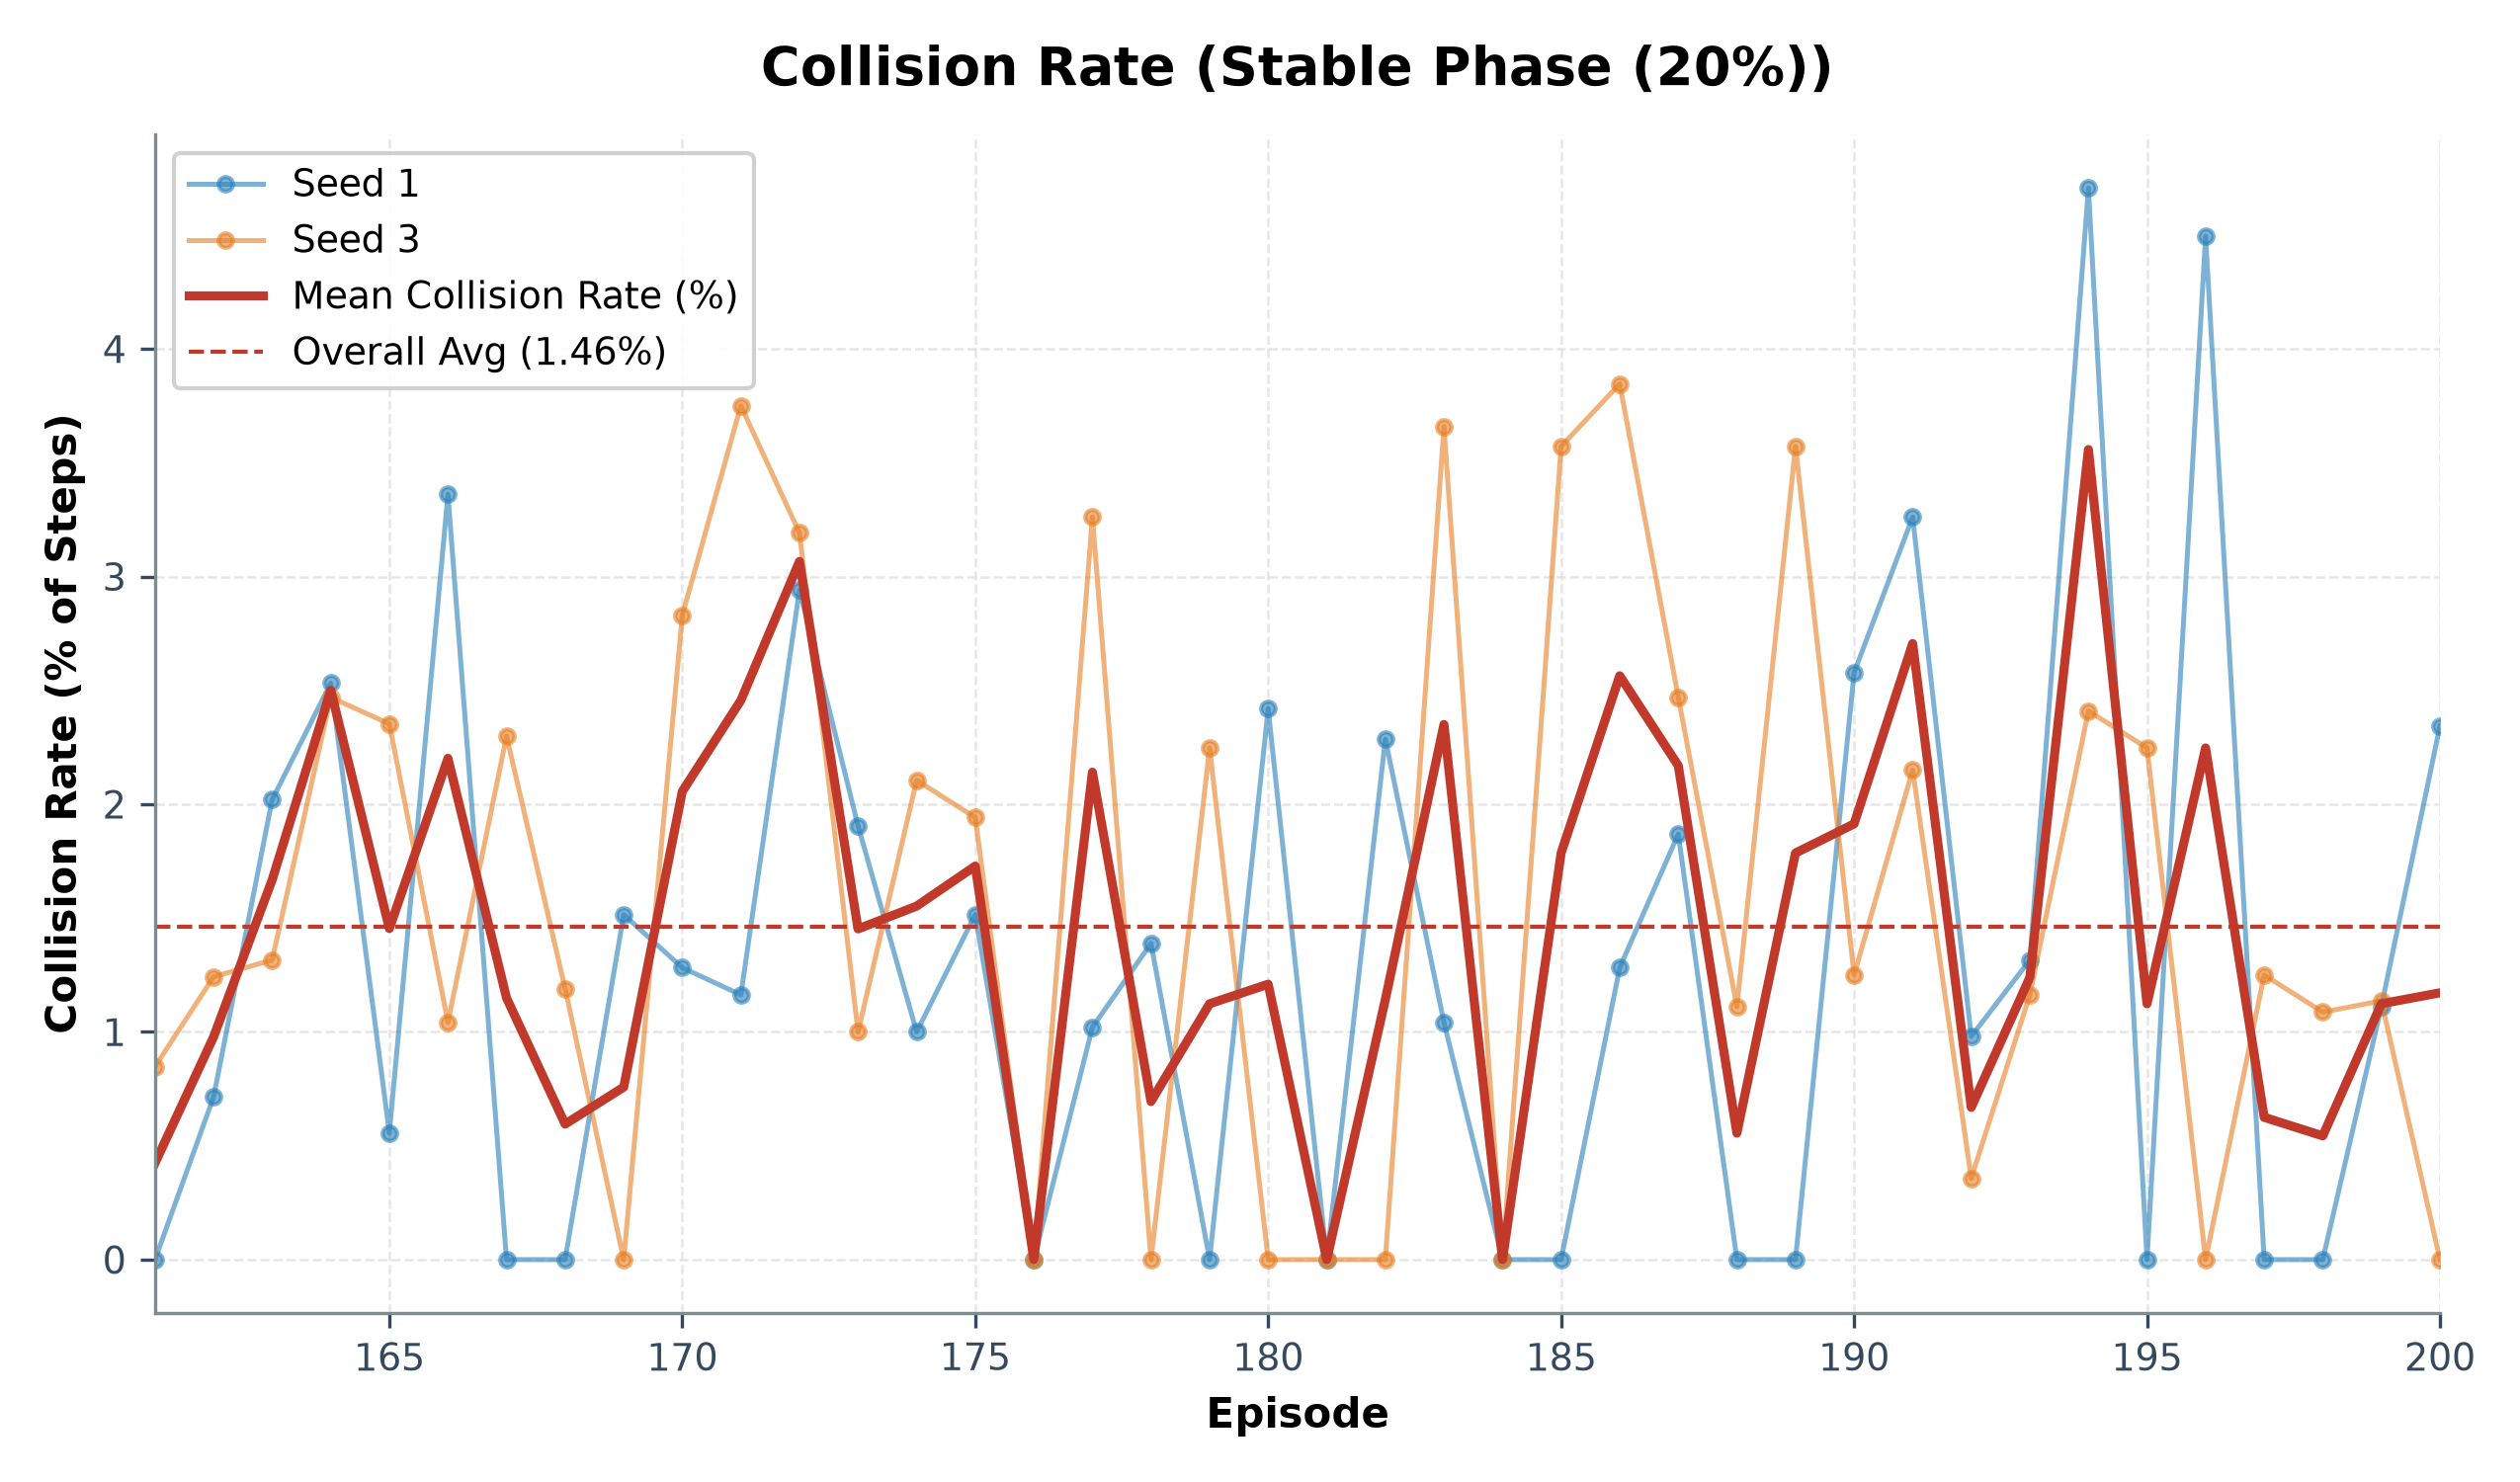

Values plotted in this chart, from the file beside it:
episode, seed_1_collisions, seed_1_steps, seed_1_collision_rate_pct, seed_3_collisions, seed_3_steps, seed_3_collision_rate_pct, mean_collision_rate_pct
161, 0, 71, 0.0, 1, 118, 0.85, 0.42
162, 1, 140, 0.71, 2, 161, 1.24, 0.98
163, 2, 99, 2.02, 1, 76, 1.32, 1.67
164, 2, 79, 2.53, 2, 81, 2.47, 2.5
165, 1, 180, 0.56, 2, 85, 2.35, 1.45
166, 4, 119, 3.36, 1, 96, 1.04, 2.2
167, 0, 87, 0.0, 2, 87, 2.3, 1.15
168, 0, 83, 0.0, 1, 84, 1.19, 0.6
169, 1, 66, 1.52, 0, 75, 0.0, 0.76
170, 1, 78, 1.28, 3, 106, 2.83, 2.06
171, 1, 86, 1.16, 3, 80, 3.75, 2.46
172, 3, 102, 2.94, 3, 94, 3.19, 3.07
173, 2, 105, 1.9, 1, 100, 1.0, 1.45
174, 1, 100, 1.0, 2, 95, 2.11, 1.55
175, 1, 66, 1.52, 2, 103, 1.94, 1.73
176, 0, 107, 0.0, 0, 81, 0.0, 0.0
177, 1, 98, 1.02, 3, 92, 3.26, 2.14
178, 1, 72, 1.39, 0, 89, 0.0, 0.69
179, 0, 85, 0.0, 2, 89, 2.25, 1.12
180, 3, 124, 2.42, 0, 81, 0.0, 1.21
181, 0, 73, 0.0, 0, 89, 0.0, 0.0
182, 4, 175, 2.29, 0, 91, 0.0, 1.14
183, 1, 96, 1.04, 3, 82, 3.66, 2.35
184, 0, 91, 0.0, 0, 71, 0.0, 0.0
185, 0, 85, 0.0, 3, 84, 3.57, 1.79
186, 1, 78, 1.28, 3, 78, 3.85, 2.56
187, 2, 107, 1.87, 2, 81, 2.47, 2.17
188, 0, 77, 0.0, 1, 90, 1.11, 0.56
189, 0, 75, 0.0, 3, 84, 3.57, 1.79
190, 5, 194, 2.58, 1, 80, 1.25, 1.91
191, 3, 92, 3.26, 2, 93, 2.15, 2.71
192, 1, 102, 0.98, 1, 280, 0.36, 0.67
193, 1, 76, 1.32, 1, 86, 1.16, 1.24
194, 4, 85, 4.71, 2, 83, 2.41, 3.56
195, 0, 83, 0.0, 2, 89, 2.25, 1.12
196, 4, 89, 4.49, 0, 93, 0.0, 2.25
197, 0, 109, 0.0, 1, 80, 1.25, 0.62
198, 0, 87, 0.0, 1, 92, 1.09, 0.54
199, 1, 90, 1.11, 1, 88, 1.14, 1.12
200, 3, 128, 2.34, 0, 83, 0.0, 1.17
